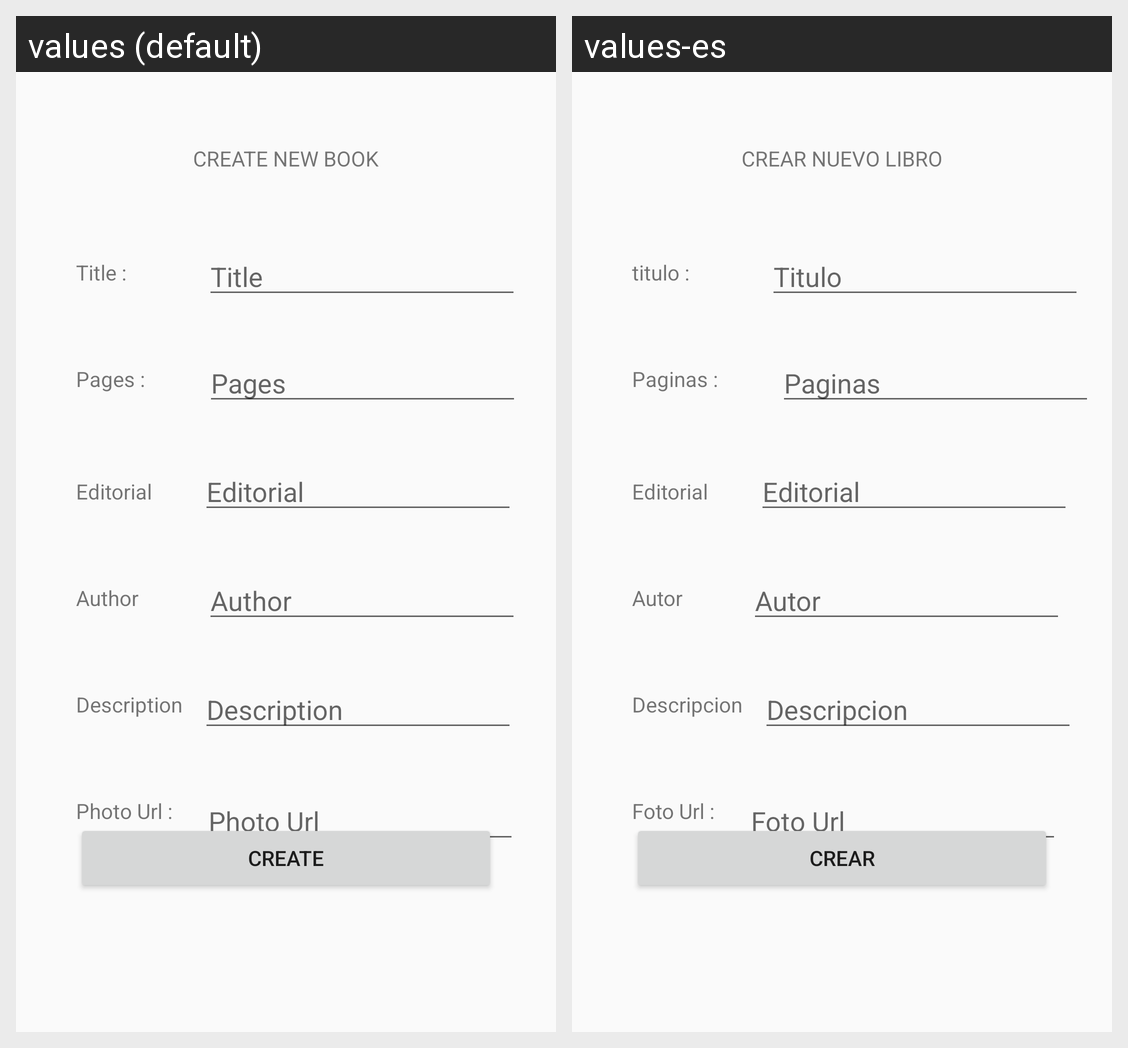

Locale-by-locale string values for the Android screen shown in this grid:
Android screen res/layout/activity_create_book.xml rendered under 2 locales, left to right: values (default), values-es. Device: Nexus 5 (rendered at 1080×1920; each locale shown at half size, 540×960, under a caption strip naming it); theme MyMaterialTheme.
Strings drawn on this screen, with the default value and each locale's value (text and hints the layout hard-codes, and strings that could not be matched under every locale, appear in the picture but are not listed):

txt_create_book_title
  values: Title :
  values-es: titulo :

txt_create_book_title_hint
  values: Title
  values-es: Titulo

txt_create_book_pages_hint
  values: Pages
  values-es: Paginas

txt_create_book_editorial
  values: Editorial
  values-es: Editorial

txt_create_book_pages
  values: Pages :
  values-es: Paginas :

txt_create_book_author
  values: Author
  values-es: Autor

txt_create_book_author_hint
  values: Author
  values-es: Autor

txt_create_book_description_hint
  values: Description
  values-es: Descripcion

txt_create_book_description
  values: Description
  values-es: Descripcion

txt_create_book_photoUrl_hint
  values: Photo Url
  values-es: Foto Url

txt_create_book_photoUrl
  values: Photo Url :
  values-es: Foto Url :

txt_create_book_editorial_hint
  values: Editorial
  values-es: Editorial

txt_create_book_activity_title
  values: CREATE NEW BOOK
  values-es: CREAR NUEVO LIBRO

btn_create_book
  values: CREATE
  values-es: CREAR
